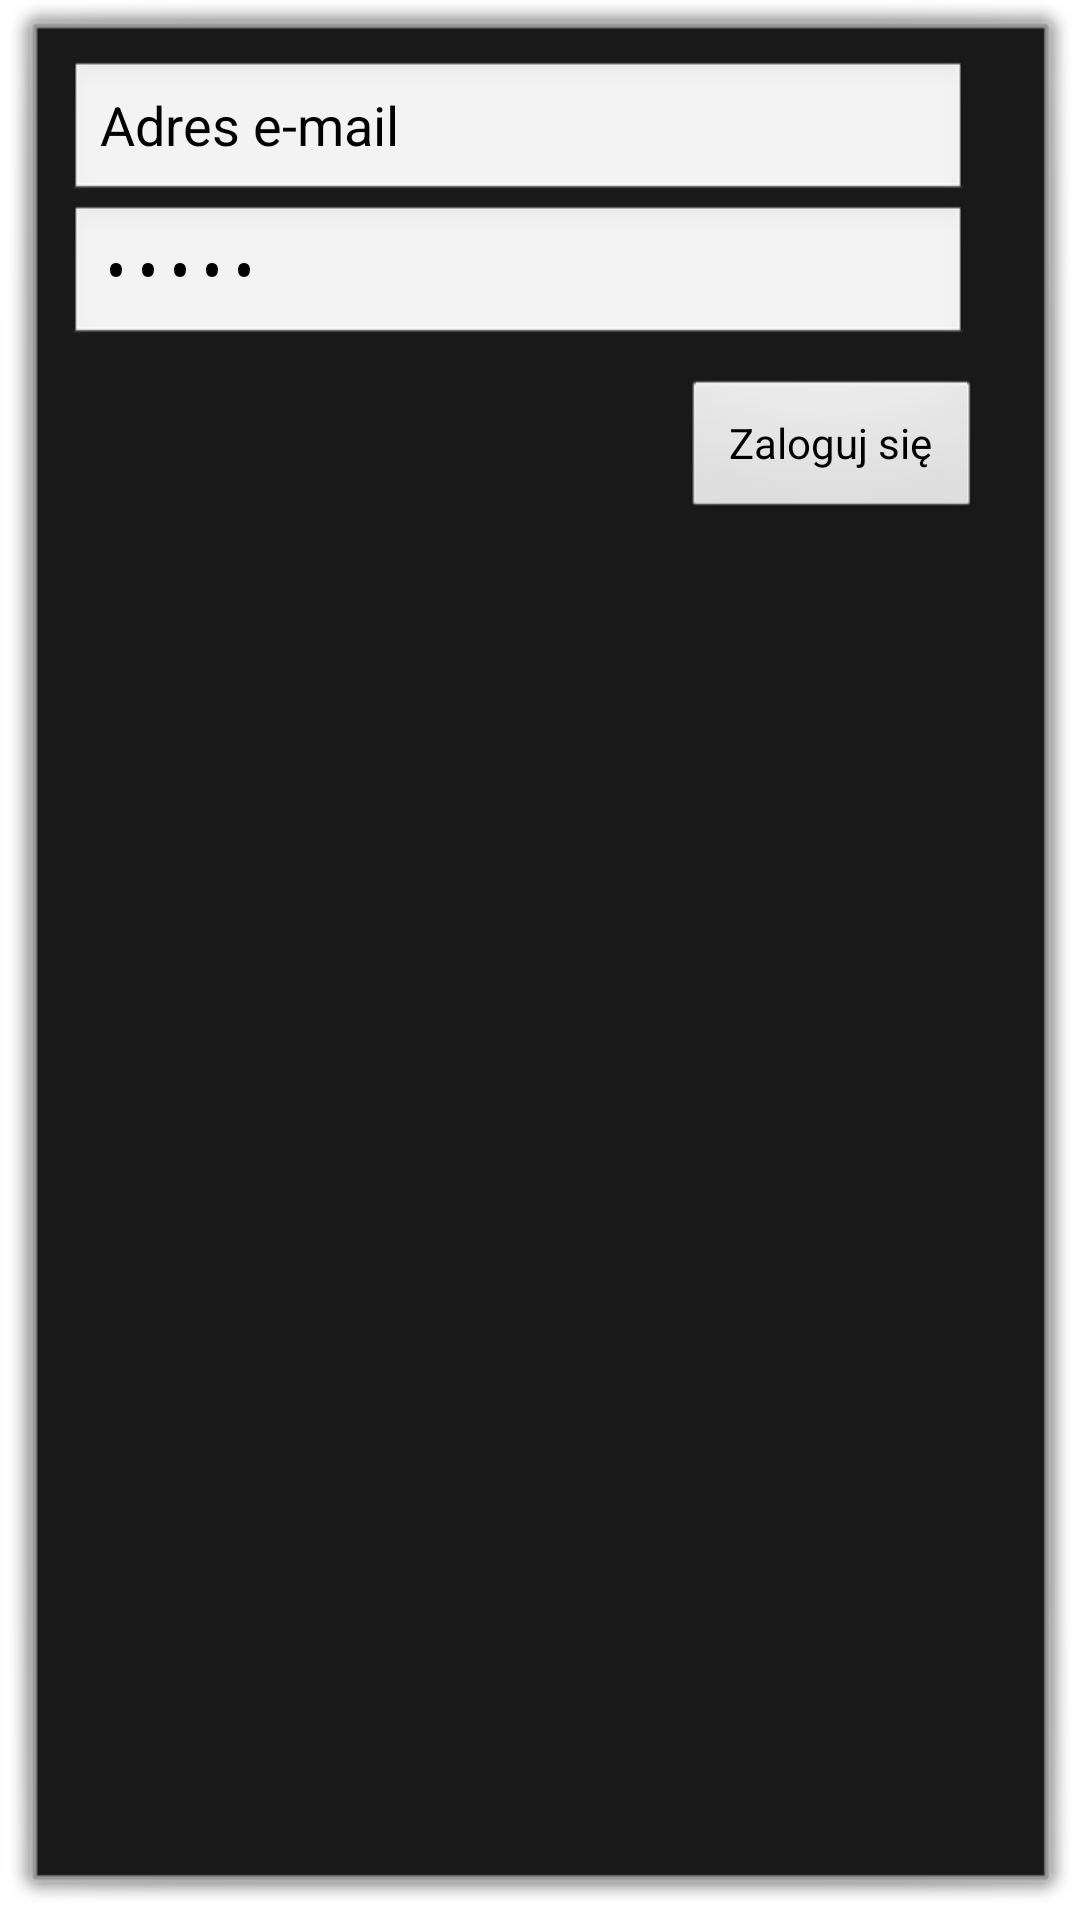

Reconstruct the res/layout file that produces this screen, plus the resources it refers to.
<!-- AndroidManifest.xml: activity theme android:Theme.Dialog -->
<!-- res/layout/login.xml -->
<?xml version="1.0" encoding="utf-8"?>
<LinearLayout xmlns:android="http://schemas.android.com/apk/res/android"
    android:layout_width="fill_parent"
    android:layout_height="fill_parent"
    android:orientation="vertical"
    android:padding="10dip" >

    <EditText
        android:id="@+id/editText1"
        android:layout_width="300dp"
        android:layout_height="wrap_content"
        android:ems="10"
        android:inputType="textEmailAddress"
        android:text="@string/label_login" />

    <EditText
        android:id="@+id/editText2"
        android:layout_width="300dp"
        android:layout_height="wrap_content"
        android:ems="10"
        android:inputType="textPassword"
        android:text="@string/label_password" />

    <Button
        android:id="@+id/button_login2"
        android:layout_width="100dp"
        android:layout_height="wrap_content"
        android:layout_gravity="right"
        android:layout_margin="@dimen/default_margin"
        android:text="@string/button_login2" />

</LinearLayout>
<!-- resources referenced by this layout -->
<resources>
  <dimen name="default_margin">10sp</dimen>
  <string name="button_login2">Zaloguj się</string>
  <string name="label_login">Adres e-mail</string>
  <string name="label_password">Hasło </string>
</resources>
